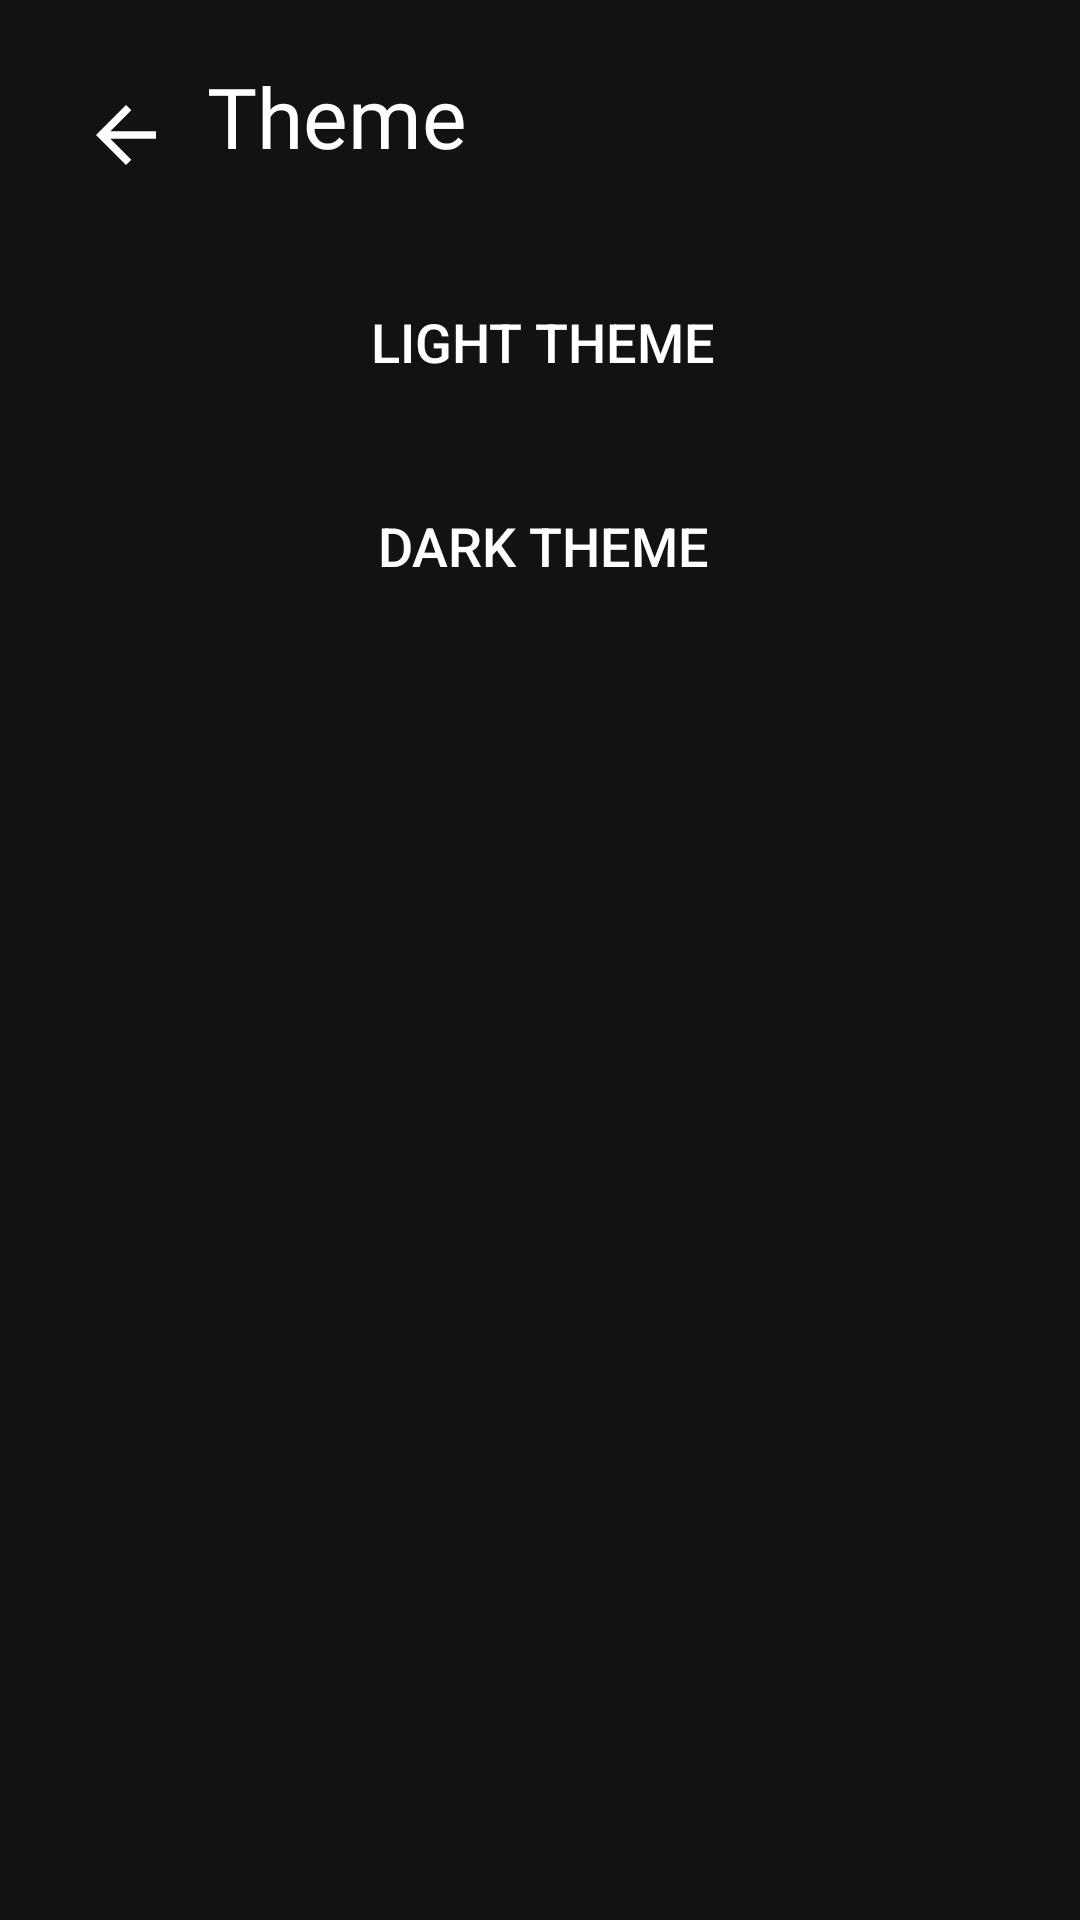

Write the Android layout XML for this screen, with the resource values it uses.
<!-- AndroidManifest.xml: application theme Theme.HabitsTracker -->
<!-- res/layout/fragment_theme.xml -->
<?xml version="1.0" encoding="utf-8"?>
<androidx.constraintlayout.widget.ConstraintLayout xmlns:android="http://schemas.android.com/apk/res/android"
    xmlns:app="http://schemas.android.com/apk/res-auto"
    xmlns:tools="http://schemas.android.com/tools"
    android:layout_width="match_parent"
    android:layout_height="match_parent"
    tools:context=".MainActivity"
    android:background="?attr/backgroundColor"
    >

    <androidx.constraintlayout.widget.ConstraintLayout
        android:layout_width="match_parent"
        android:layout_height="match_parent"
        android:layout_marginLeft="15dp"
        android:layout_marginTop="20dp"
        android:layout_marginRight="13dp"
        app:layout_constraintEnd_toEndOf="parent"
        app:layout_constraintStart_toStartOf="parent"
        app:layout_constraintTop_toTopOf="parent">

        <LinearLayout
            android:id="@+id/title"
            android:layout_width="match_parent"
            android:layout_height="wrap_content"
            android:orientation="horizontal"
            app:layout_constraintEnd_toEndOf="parent"
            app:layout_constraintStart_toStartOf="parent"
            app:layout_constraintTop_toTopOf="parent">

            <ImageButton
                android:id="@+id/BackButton"
                android:layout_width="wrap_content"
                android:layout_height="wrap_content"
                android:backgroundTint="@android:color/transparent"
                android:src="@drawable/back_icon" />

            <TextView
                android:id="@+id/Theme"
                android:layout_width="wrap_content"
                android:layout_height="wrap_content"
                android:fontFamily="@font/nunito_bold"
                android:text="Theme"
                android:textColor="?attr/colorOnPrimary"
                android:textSize="28sp" />
        </LinearLayout>

        <Button
            android:id="@+id/LightTheme"
            android:layout_width="match_parent"
            android:layout_height="wrap_content"
            android:layout_marginTop="20dp"
            android:background="@drawable/button_continue"
            android:text="Light Theme"
            android:textColor="?attr/colorOnPrimary"
            android:textSize="18sp"
            app:layout_constraintBottom_toTopOf="@+id/DarkTheme"
            app:layout_constraintEnd_toEndOf="parent"
            app:layout_constraintStart_toStartOf="parent"
            app:layout_constraintTop_toBottomOf="@+id/title" />

        <Button
            android:id="@+id/DarkTheme"
            android:layout_width="match_parent"
            android:layout_height="wrap_content"
            android:layout_marginTop="20dp"
            android:background="@drawable/button_continue"
            android:text="Dark Theme"
            android:textColor="?attr/colorOnPrimary"
            android:textSize="18sp"
            app:layout_constraintEnd_toEndOf="parent"
            app:layout_constraintStart_toStartOf="parent"
            app:layout_constraintTop_toBottomOf="@+id/LightTheme" />


    </androidx.constraintlayout.widget.ConstraintLayout>


</androidx.constraintlayout.widget.ConstraintLayout>
<!-- resources referenced by this layout -->
<resources>
  <!-- drawable back_icon (drawable) -->
  <vector android:height="30dp" android:tint="?attr/textFillColor" android:viewportHeight="24"
      android:viewportWidth="24" android:width="30dp" xmlns:android="http://schemas.android.com/apk/res/android">
      <path android:fillColor="@android:color/white" android:pathData="M20,11H7.83l5.59,-5.59L12,4l-8,8 8,8 1.41,-1.41L7.83,13H20v-2z"/>
  </vector>
  <!-- drawable button_continue (drawable) -->
  <?xml version="1.0" encoding="utf-8"?>
  <selector xmlns:android="http://schemas.android.com/apk/res/android">
  <item>
      <shape android:shape="rectangle">
          <solid android:color="@color/purple_my"/>
          <corners android:radius="50dp"/>
      </shape>
  </item>
  </selector>
  <style name="Theme.HabitsTracker" parent="Theme.MaterialComponents.NoActionBar">
  
          <item name="colorPrimary">@color/purple</item>
          <item name="colorOnPrimary">@color/white</item>
          <item name="colorPrimaryDark">@color/purple_dark</item>
  
          <item name="colorSecondary">@color/purple_light</item>
          <item name="colorOnSecondary">@color/black</item>
  
          <item name="colorSurface">@color/white</item>
          <item name="colorOnSurface">@color/black</item>
  
          <item name="textFillColor">@color/black</item>
          <item name="backgroundColor">@color/purple_light</item>
          <item name="popupMenuBackground">@color/purple</item>
  
          <item name="android:statusBarColor">#343A40</item>
          <item name="android:windowBackground">@color/white</item>
      </style>
  <color name="purple">#C54AF7</color>
  <color name="white">#FFFFFFFF</color>
  <color name="purple_dark">#554F5D</color>
  <color name="purple_light">#DFD7E5</color>
  <color name="black">#FF000000</color>
</resources>
